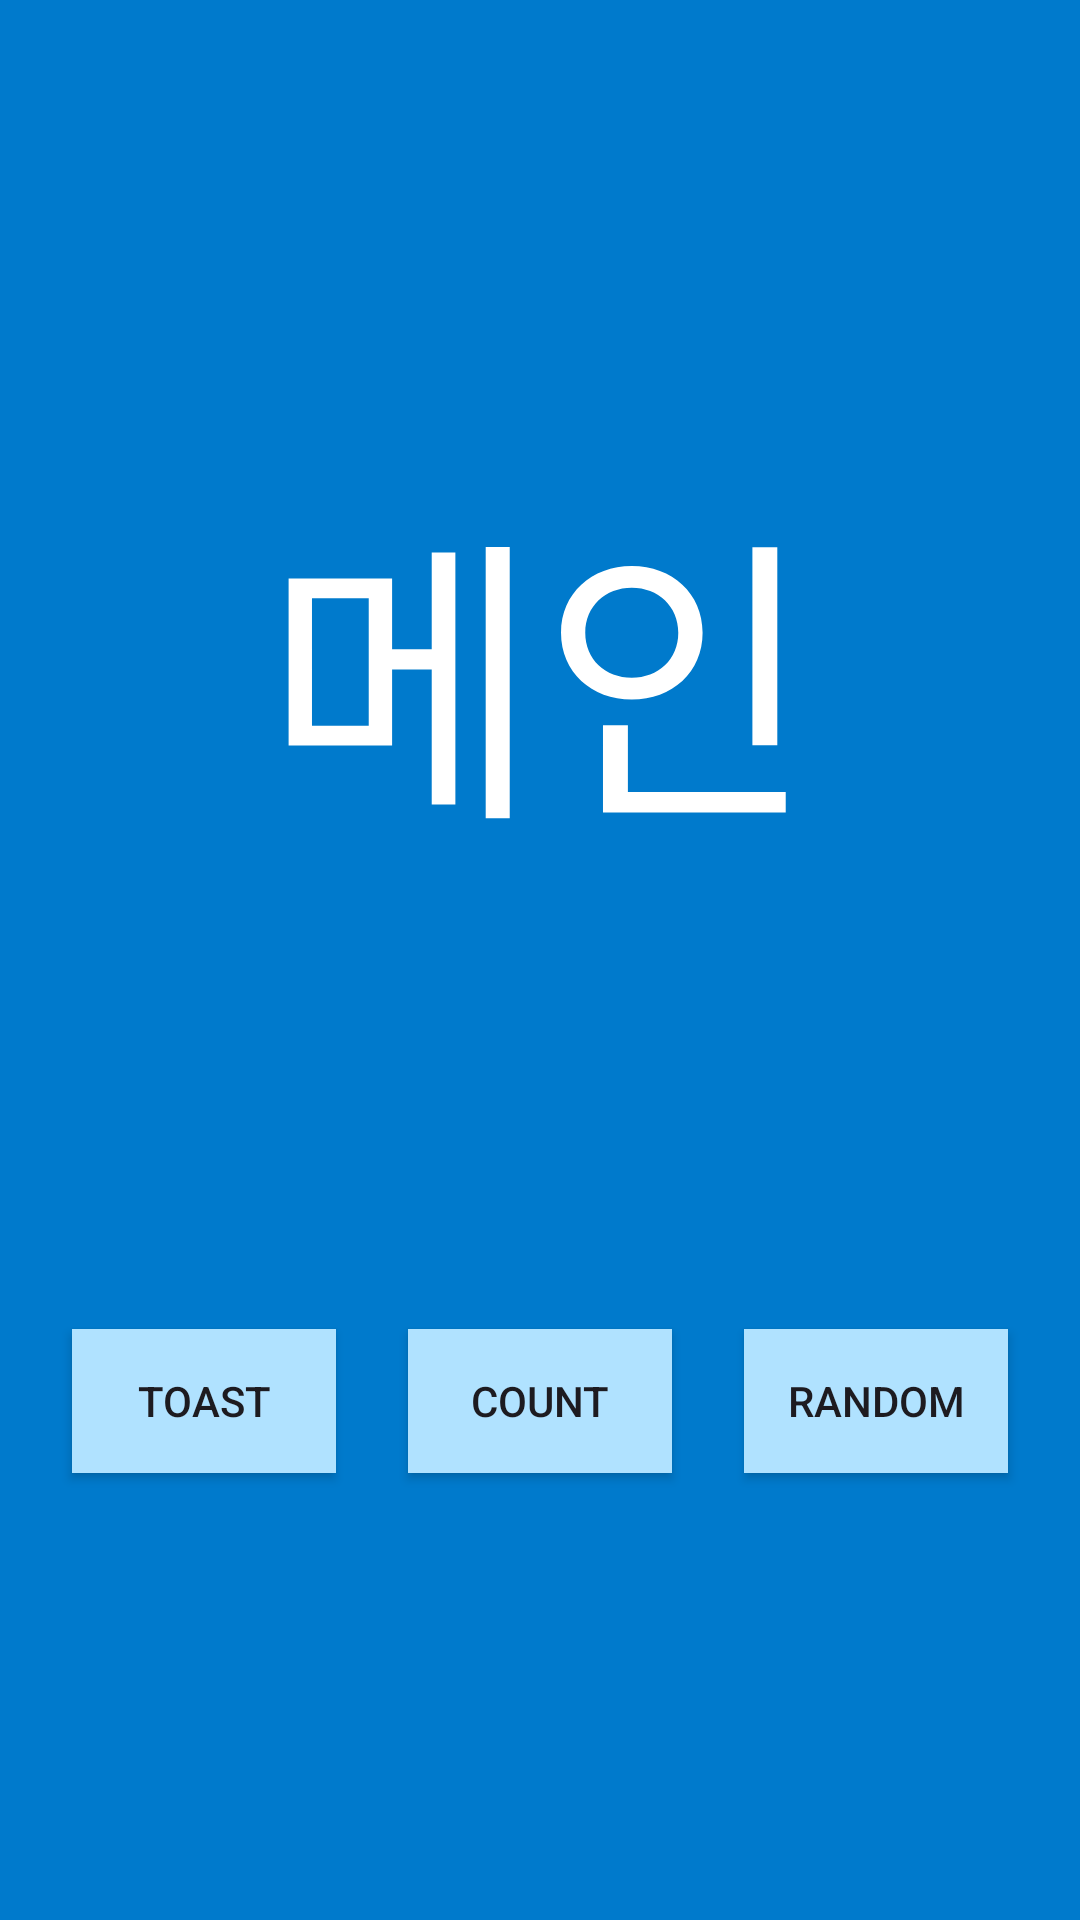

Here is an Android app screen rendered from its layout file. Give the layout XML and the strings, colors and styles it references.
<!-- AndroidManifest.xml: application theme Theme.ChanToast -->
<!-- res/layout/activity_main.xml -->
<?xml version="1.0" encoding="utf-8"?>
<androidx.constraintlayout.widget.ConstraintLayout xmlns:android="http://schemas.android.com/apk/res/android"
    xmlns:app="http://schemas.android.com/apk/res-auto"
    xmlns:tools="http://schemas.android.com/tools"
    android:id="@+id/main"
    android:layout_width="match_parent"
    android:layout_height="match_parent"
    tools:context=".MainActivity"
    android:background="@color/blue">

    <TextView
        android:id="@+id/main_count"
        android:layout_width="wrap_content"
        android:layout_height="wrap_content"
        android:text="메인"
        android:textSize="100sp"
        android:textColor="@color/white"
        app:layout_constraintBottom_toTopOf="@id/button_toast"
        app:layout_constraintEnd_toEndOf="parent"
        app:layout_constraintStart_toStartOf="parent"
        app:layout_constraintTop_toTopOf="parent" />

    <Button
        android:id="@+id/button_toast"
        android:layout_width="wrap_content"
        android:layout_height="wrap_content"
        android:text="TOAST"
        app:layout_constraintBottom_toBottomOf="parent"
        app:layout_constraintEnd_toStartOf="@id/button_count"
        app:layout_constraintStart_toStartOf="parent"
        app:layout_constraintTop_toBottomOf="@id/main_count"
        android:background="@color/lightsky"/>

    <Button
        android:id="@+id/button_count"
        android:layout_width="wrap_content"
        android:layout_height="wrap_content"
        android:text="COUNT"
        app:layout_constraintBottom_toBottomOf="parent"
        app:layout_constraintEnd_toStartOf="@id/button_random"
        app:layout_constraintStart_toEndOf="@id/button_toast"
        app:layout_constraintTop_toBottomOf="@id/main_count"
        android:background="@color/lightsky"/>

    <Button
        android:id="@+id/button_random"
        android:layout_width="wrap_content"
        android:layout_height="wrap_content"
        android:text="RANDOM"
        app:layout_constraintBottom_toBottomOf="parent"
        app:layout_constraintEnd_toEndOf="parent"
        app:layout_constraintStart_toEndOf="@id/button_count"
        app:layout_constraintTop_toBottomOf="@id/main_count"
        android:background="@color/lightsky"/>

</androidx.constraintlayout.widget.ConstraintLayout>
<!-- resources referenced by this layout -->
<resources>
  <color name="blue">#007ACC</color>
  <color name="lightsky">#B0E2FF</color>
  <color name="white">#FFFFFFFF</color>
  <style name="Theme.ChanToast" parent="Base.Theme.ChanToast" />
  <style name="Base.Theme.ChanToast" parent="Theme.Material3.DayNight.NoActionBar">
          
          
      </style>
</resources>
